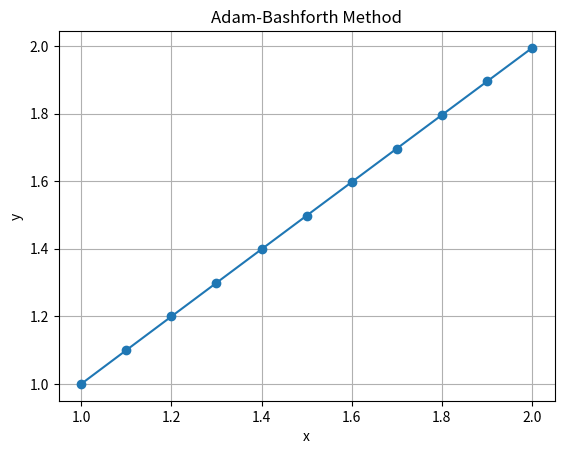

Source code (Python):
import math
import matplotlib.pyplot as plt

def derivative(x, y):
    return x + y / x - y

def adam_bashforth(x, y, h, n):
    y_pred = y + h / 24 * (9 * derivative(x, y) + 19 * derivative(x + h, y) - 5 * derivative(x + h, y) + derivative(x + 2 * h, y))
    y_corr = y + h / 24 * (9 * derivative(x + h, y_pred) + 19 * derivative(x + h, y_pred) - 5 * derivative(x + h, y) + derivative(x + 2 * h, y_pred))
    
    x += h
    y = y_corr
    
    return x, y

def main():
    x = 1.0
    y = 1.0
    h = 0.1
    n = 10

    x_values = [x]
    y_values = [y]

    for i in range(n):
        x, y = adam_bashforth(x, y, h, n)
        x_values.append(x)
        y_values.append(y)
        print(f"x = {x}, y = {y}")

    # Plotting the graph
    plt.plot(x_values, y_values, marker='o')
    plt.title("Adam-Bashforth Method")
    plt.xlabel("x")
    plt.ylabel("y")
    plt.grid(True)
    plt.show()

if __name__ == "__main__":
    main()
